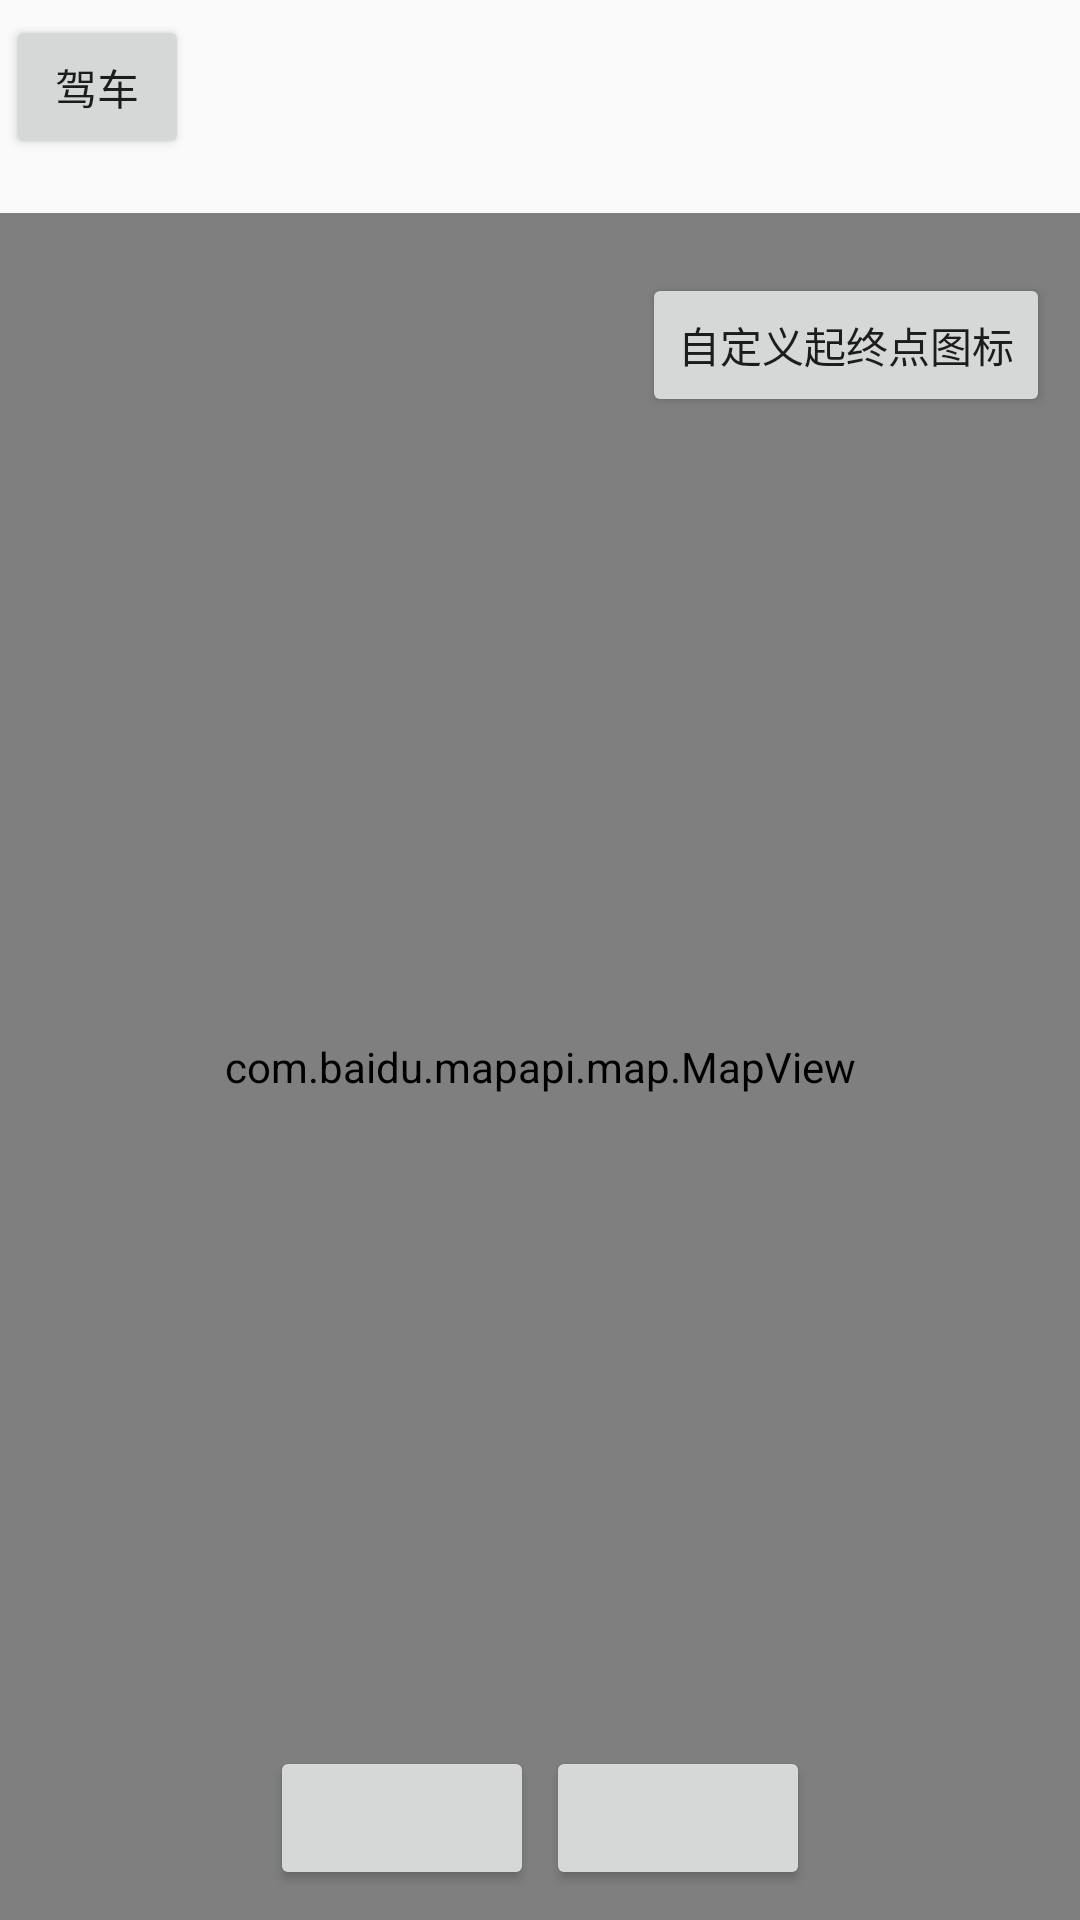

Layout XML and referenced resources for this Android screen:
<!-- AndroidManifest.xml: application theme AppTheme -->
<!-- res/layout/activity_baidu_route_demo.xml -->
<?xml version="1.0" encoding="utf-8"?>
<LinearLayout xmlns:android="http://schemas.android.com/apk/res/android"
    xmlns:app="http://schemas.android.com/apk/res-auto"
    xmlns:tools="http://schemas.android.com/tools"
    android:layout_width="match_parent"
    android:layout_height="match_parent"
    android:orientation="vertical"
    tools:context="com.ikotori.coolweather.baiduruote.BaiduRouteDemoActivity">

    <LinearLayout
        xmlns:android="http://schemas.android.com/apk/res/android"
        android:layout_width="fill_parent"
        android:layout_height="61dp"
        android:layout_marginBottom="5dip"
        android:layout_marginTop="5dip"
        android:orientation="horizontal" android:weightSum="1">

        <Button
            android:id="@+id/drive"
            android:layout_width="61dp"
            android:layout_height="wrap_content"
            android:layout_marginLeft="2dip"
            android:layout_marginRight="2dip"
            android:onClick="searchButtonProcess"
            android:text="驾车" />

    </LinearLayout>

    <RelativeLayout
        xmlns:android="http://schemas.android.com/apk/res/android"
        android:layout_width="match_parent"
        android:layout_height="match_parent" >

        <com.baidu.mapapi.map.MapView
            android:id="@+id/map"
            android:layout_width="fill_parent"
            android:layout_height="fill_parent"
            android:clickable="true" />

        <LinearLayout
            xmlns:android="http://schemas.android.com/apk/res/android"
            android:layout_width="wrap_content"
            android:layout_height="wrap_content"
            android:layout_alignParentRight="true"
            android:layout_alignParentTop="true"
            android:layout_alignWithParentIfMissing="false"
            android:layout_marginRight="10dp"
            android:layout_marginTop="10dip"
            android:orientation="vertical" >

            <Button
                android:id="@+id/customicon"
                android:layout_width="fill_parent"
                android:layout_height="fill_parent"
                android:layout_marginTop="10dip"
                android:layout_weight="1.0"
                android:onClick="changeRouteIcon"
                android:text="自定义起终点图标" />
        </LinearLayout>

        <LinearLayout
            xmlns:android="http://schemas.android.com/apk/res/android"
            android:layout_width="wrap_content"
            android:layout_height="wrap_content"
            android:layout_alignParentBottom="true"
            android:layout_alignWithParentIfMissing="false"
            android:layout_centerHorizontal="true"
            android:layout_centerVertical="false"
            android:layout_marginBottom="10dip" >

            <Button
                android:id="@+id/pre"
                android:layout_width="fill_parent"
                android:layout_height="fill_parent"
                android:layout_marginLeft="2dip"
                android:layout_marginRight="2dip"
                android:layout_weight="1.0"
                />

            <Button
                android:id="@+id/next"
                android:layout_width="fill_parent"
                android:layout_height="fill_parent"
                android:layout_marginLeft="2dip"
                android:layout_marginRight="2dip"
                android:layout_weight="1.0"
                />
        </LinearLayout>
    </RelativeLayout>
</LinearLayout>
<!-- resources referenced by this layout -->
<resources>
  <style name="AppTheme" parent="Theme.AppCompat.Light.NoActionBar">
          
          <item name="colorPrimary">@color/colorPrimary</item>
          <item name="colorPrimaryDark">@color/colorPrimaryDark</item>
          <item name="colorAccent">@color/colorAccent</item>
      </style>
  <color name="colorPrimary">#4285F4</color>
  <color name="colorPrimaryDark">#3367D6</color>
  <color name="colorAccent">#FFC400</color>
</resources>
